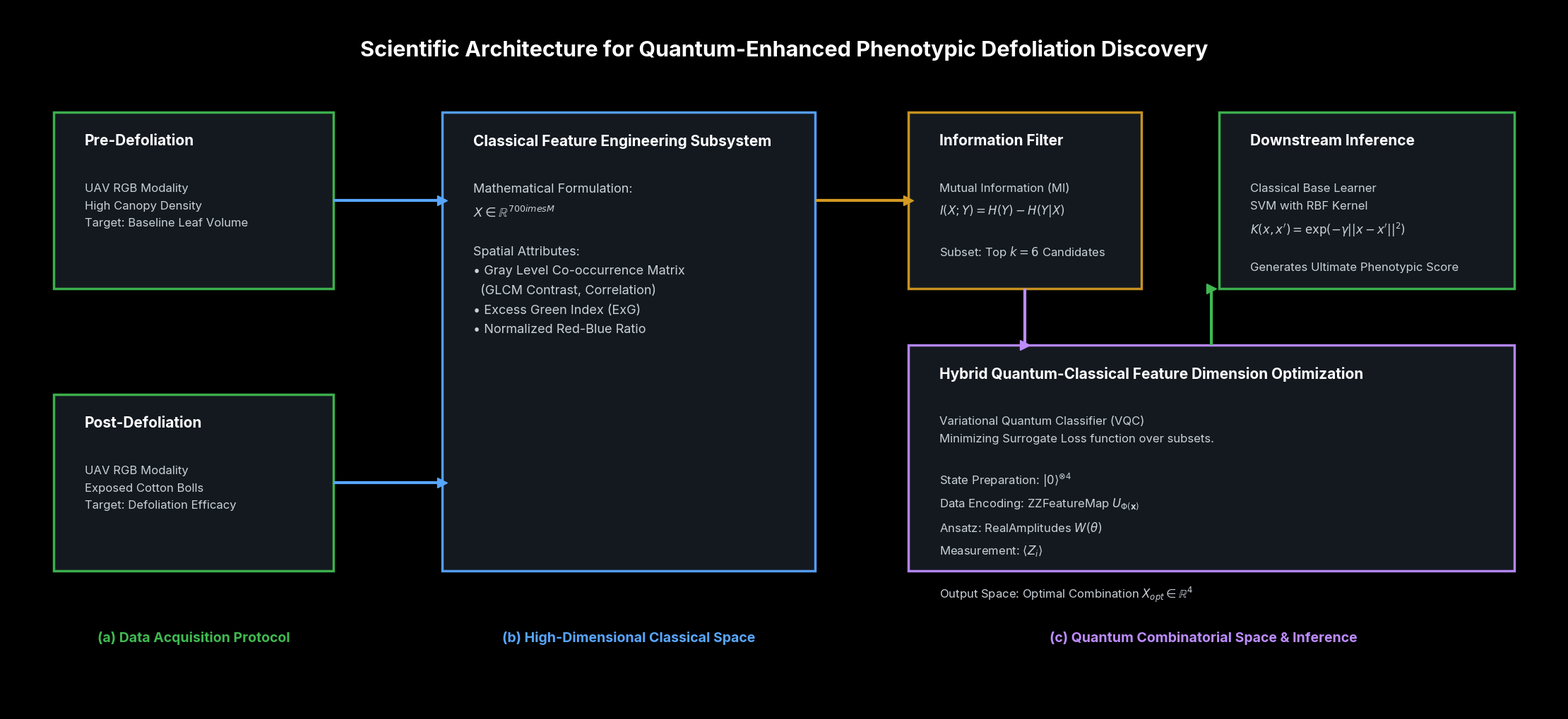

Recreate this plot in Python.
#!/usr/bin/env python3
import os
import matplotlib
matplotlib.use('Agg')
import matplotlib.pyplot as plt
import matplotlib.patches as patches
from matplotlib.path import Path

OUT_PNG = "rigorous_academic_architecture.png"

def build():
    plt.style.use('dark_background')
    fig = plt.figure(figsize=(22, 10), facecolor='#0d1117')
    ax = fig.add_axes([0, 0, 1, 1])
    ax.set_facecolor('#0d1117')
    ax.set_xlim(0, 100)
    ax.set_ylim(0, 100)
    ax.axis("off")

    # Fonts and Colors
    plt.rcParams['font.family'] = 'sans-serif'
    plt.rcParams['font.sans-serif'] = ['Helvetica', 'Arial', 'Inter']
    
    C_BG = '#0d1117'
    C_PANEL = '#161b22'
    C_BORDER = '#30363d'
    C_TEXT = '#c9d1d9'
    C_HL = '#58a6ff'       # Classical Blue
    C_QUANTUM = '#bc8cff'  # Quantum Purple
    C_INPUT = '#3fb950'    # Green Input
    C_ORANGE = '#d29922'   # Warning/Filter Orange

    def box(x, y, w, h, title, text, color, border, fontsize=12):
        b = patches.Rectangle((x, y), w, h, fill=True, color=color, 
                              ec=border, lw=2.5, alpha=0.95, transform=ax.transData)
        ax.add_patch(b)
        ax.text(x + 2, y + h - 3, title, color='white', fontsize=15, fontweight='bold', ha='left', va='top')
        ax.text(x + 2, y + h - 10, text, color=C_TEXT, fontsize=fontsize, ha='left', va='top', linespacing=1.8)

    def draw_arrow(x1, y1, x2, y2, color):
        path = Path([(x1, y1), ((x1+x2)/2, y1), ((x1+x2)/2, y2), (x2, y2)],
                    [Path.MOVETO, Path.CURVE3, Path.CURVE3, Path.LINETO])
        patch = patches.PathPatch(path, facecolor='none', lw=3, edgecolor=color)
        ax.add_patch(patch)
        ax.plot(x2, y2, marker='>', color=color, markersize=10)

    # 1. Inputs (Pre and Post Defoliation)
    box(3, 60, 18, 25, "Pre-Defoliation", "UAV RGB Modality\nHigh Canopy Density\nTarget: Baseline Leaf Volume", C_PANEL, C_INPUT)
    box(3, 20, 18, 25, "Post-Defoliation", "UAV RGB Modality\nExposed Cotton Bolls\nTarget: Defoliation Efficacy", C_PANEL, C_INPUT)

    # 2. Classical Feature Engineering
    f_text = """Mathematical Formulation:
$X \in \mathbb{R}^{700 \times M}$

Spatial Attributes:
• Gray Level Co-occurrence Matrix
  (GLCM Contrast, Correlation)
• Excess Green Index (ExG)
• Normalized Red-Blue Ratio"""
    box(28, 20, 24, 65, "Classical Feature Engineering Subsystem", f_text, C_PANEL, C_HL, fontsize=13)
    
    draw_arrow(21, 72.5, 28, 72.5, C_HL)
    draw_arrow(21, 32.5, 28, 32.5, C_HL)

    # 3. Dimensionality Reduction (Filter)
    box(58, 60, 15, 25, "Information Filter", "Mutual Information (MI)\n$I(X;Y) = H(Y) - H(Y|X)$\n\nSubset: Top $k=6$ Candidates", C_PANEL, C_ORANGE)
    draw_arrow(52, 72.5, 58, 72.5, C_ORANGE)

    # 4. Quantum VQC Evaluator
    q_text = """Variational Quantum Classifier (VQC)
Minimizing Surrogate Loss function over subsets.

State Preparation: $|0\\rangle^{\otimes 4}$
Data Encoding: ZZFeatureMap $U_{\Phi(\mathbf{x})}$
Ansatz: RealAmplitudes $W(\\theta)$
Measurement: $\\langle Z_i \\rangle$

Output Space: Optimal Combination $X_{opt} \in \mathbb{R}^4$"""
    box(58, 20, 39, 32, "Hybrid Quantum-Classical Feature Dimension Optimization", q_text, C_PANEL, C_QUANTUM, fontsize=12)
    
    draw_arrow(65.5, 60, 65.5, 52, C_QUANTUM)

    # 5. RBF Evaluator (Final Output)
    box(78, 60, 19, 25, "Downstream Inference", "Classical Base Learner\nSVM with RBF Kernel\n$K(x, x') = \\exp(-\gamma||x-x'||^2)$\n\nGenerates Ultimate Phenotypic Score", C_PANEL, C_INPUT)
    draw_arrow(77.5, 52, 77.5, 60, C_INPUT)

    # Section Headers (NeurIPS style)
    ax.text(12, 10, "(a) Data Acquisition Protocol", color=C_INPUT, fontsize=14, fontweight='bold', ha='center')
    ax.text(40, 10, "(b) High-Dimensional Classical Space", color=C_HL, fontsize=14, fontweight='bold', ha='center')
    ax.text(77, 10, "(c) Quantum Combinatorial Space & Inference", color=C_QUANTUM, fontsize=14, fontweight='bold', ha='center')

    # Main Title
    ax.text(50, 93, "Scientific Architecture for Quantum-Enhanced Phenotypic Defoliation Discovery", 
            color='white', fontsize=22, fontweight='bold', ha='center')

    plt.savefig(OUT_PNG, dpi=300, bbox_inches='tight', facecolor=C_BG)
    print(f"Graph generated at: {OUT_PNG}")

if __name__ == "__main__":
    build()
